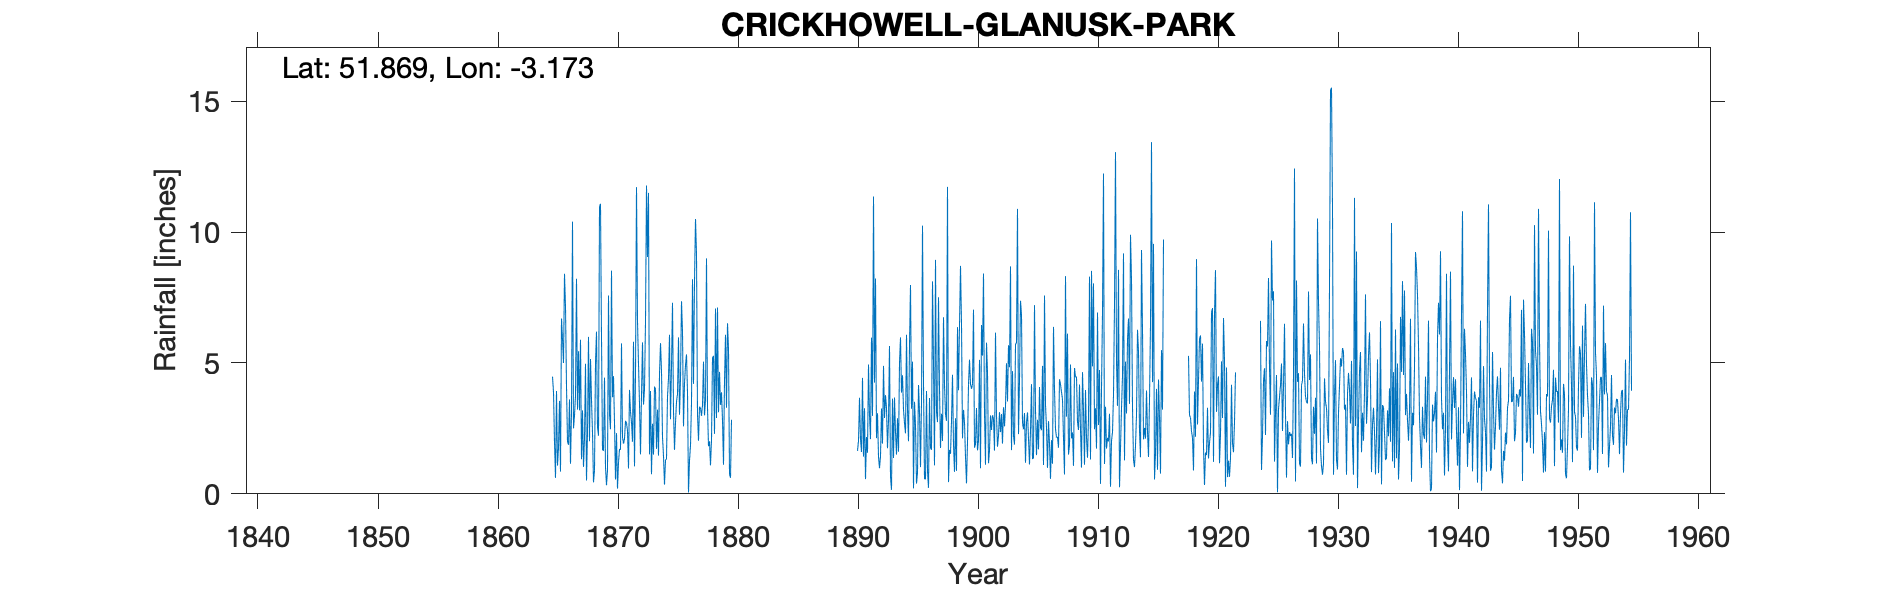

The table this chart was drawn from, first rows:
CRICKHOWELL GLANUSK PARK, , , , , , , , , , , , , , , , , , , , , , , 
Grid ref, SO193196, Long, -3.173, Lat, 51.87, Elevation, 290, ft, , , , , , , , , , , , , , , 
Station no, 4187, , , , , , , , , , , , , , , , , , , , , , 
, 1860, 1861, 1862, 1863, 1864, 1865, 1866, 1867, 1868, 1869, 1870, 1871, 1872, 1873, 1874, 1875, 1876, 1877, 1878, 1879, 1880, 1881, 1882
January, , , , , , 4.48, 8.41, 8.22, 6, 11.08, 3.69, 2.1, 11.72, 11.5, 5.76, 7.3, 4.22, 9.18, 1.82, 3.4, , , 
February, , , , , , 3.89, 7.15, 3.22, 2.01, 5.98, 4.5, 2.79, 6.6, 1.51, 4.7, 3.15, 4.91, 3.04, 2.01, 3.88, , , 
March, , , , , , 1.97, 4.1, 5.45, 5.15, 1.67, 2.71, 2.7, 4.96, 3.93, 2.18, 1.68, 5.33, 2.03, 1.09, 2.81, , , 
April, , , , , , 0.61, 2, 3.19, 3.59, 1.65, 0.55, 2.42, 3.45, 0.75, 1.45, 2.72, 3.9, 3.33, 2.06, 1.11, , , 
May, , , , , , 3.93, 1.87, 5.89, 2.33, 4.44, 2.32, 0.97, 1.51, 2.68, 0.35, 3.52, 0.05, 3.28, 5.2, 4.31, , , 
June, , , , , , 1.08, 3.61, 1.32, 0.44, 1.01, 0.2, 3.97, 3.77, 1.5, 1.28, 3.82, 1.27, 2.98, 5.27, 6.08, , , 
July, , , , , , 1.77, 1.15, 3.19, 0.89, 0.33, 1.19, 3.15, 5.79, 4.1, 1.34, 5.98, 1.85, 3.39, 2.29, 3.29, , , 
August, , , , , , 3.55, 3.14, 1.03, 5.01, 0.92, 1.71, 2.72, 3.41, 4, 3.72, 3.02, 3.49, 5.05, 7.08, 6.52, , , 
September, , , , , , 0.85, 10.4, 2.13, 6.2, 7.58, 1.68, 1.99, 4, 1.72, 4.42, 4.4, 8.2, 3, 2.9, 5.54, , , 
October, , , , , , 6.7, 2.5, 4.97, 2.55, 3.04, 5.75, 5.81, 6.56, 3.22, 6.08, 7.36, 4.2, 3.6, 7.12, 0.76, , , 
November, , , , , , 5.92, 3, 0.51, 2.22, 2.47, 2.16, 1.05, 11.78, 1.46, 2.85, 6.2, 8.1, 9, 3.12, 0.61, , , 
December, , , , , , 5, 3.75, 2.35, 10.98, 8.53, 1.92, 4.56, 9.05, 4.58, 4.88, 2.58, 10.5, 3.3, 4.66, 2.83, , , 
Total, , , , , , 39.75, 51.08, 41.47, 47.37, 48.7, 28.38, 34.23, 72.6, 40.95, 39.01, 51.73, 56.02, 51.18, 44.62, 41.14, , , 
IDR Jan-May 1890 bracketed, so -999, , , , , , , , , , , , , , , , , , , , , , , 
